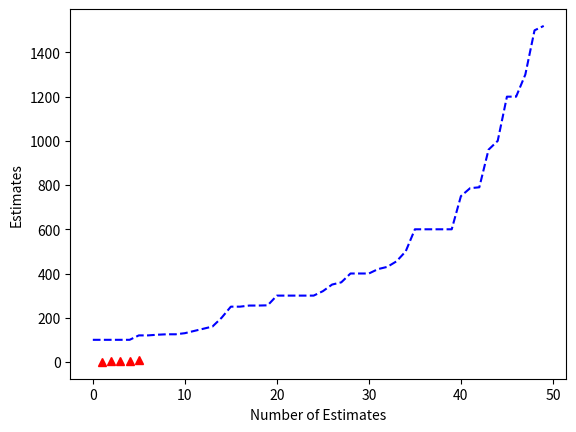

Generate this figure with matplotlib:
import matplotlib.pyplot as pp

Estimates = [1000, 1200, 1520, 1300, 100, 256, 300, 420, 140, 100, 300, 255, 960, 1200, 400, 600, 200, 250, 400, 600, 300, 100, 120,
             160, 125, 786, 255, 790, 455, 130, 500, 750, 430, 320, 300, 125, 100, 400, 600, 1500, 600, 350, 360, 120, 100, 123, 150, 600, 300, 250]

pp.ylabel("Estimates")
pp.xlabel("Number of Estimates")

pp.plot(sorted(Estimates), 'b--')
pp.plot([1, 2, 3, 4, 5], [0, 2, 4, 6, 8], 'r^')
